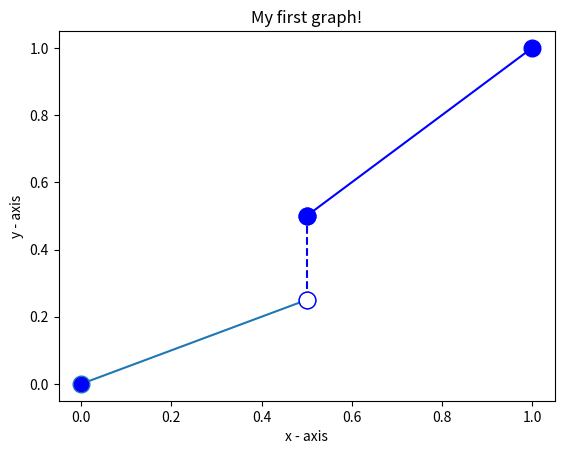

The matplotlib source for this figure:
import matplotlib.pyplot as plt
  
# x axis values of line 1
x = [0,0.5]
# corresponding y axis values of line 1
y = [0,0.25]
  
# plotting the points 
plt.plot(x, y, marker='o', markerfacecolor='blue', markersize='12')

# x axis values of line 2
x = [0.5,0.5]
# corresponding y axis values of line 2
y = [0.25,0.5]

# plotting the points 
plt.plot(x, y, marker='o', color='blue', linestyle='dashed', markerfacecolor='white', markersize='12')

# x axis values of line 2
x = [0.5,1]
# corresponding y axis values of line 2
y = [0.5,1]

# plotting the points 
plt.plot(x, y, marker='o', color='blue', markerfacecolor='blue', markersize='12')
  
# naming the x axis
plt.xlabel('x - axis')
# naming the y axis
plt.ylabel('y - axis')
  
# giving a title to my graph
plt.title('My first graph!')
  
# function to show the plot
plt.show()